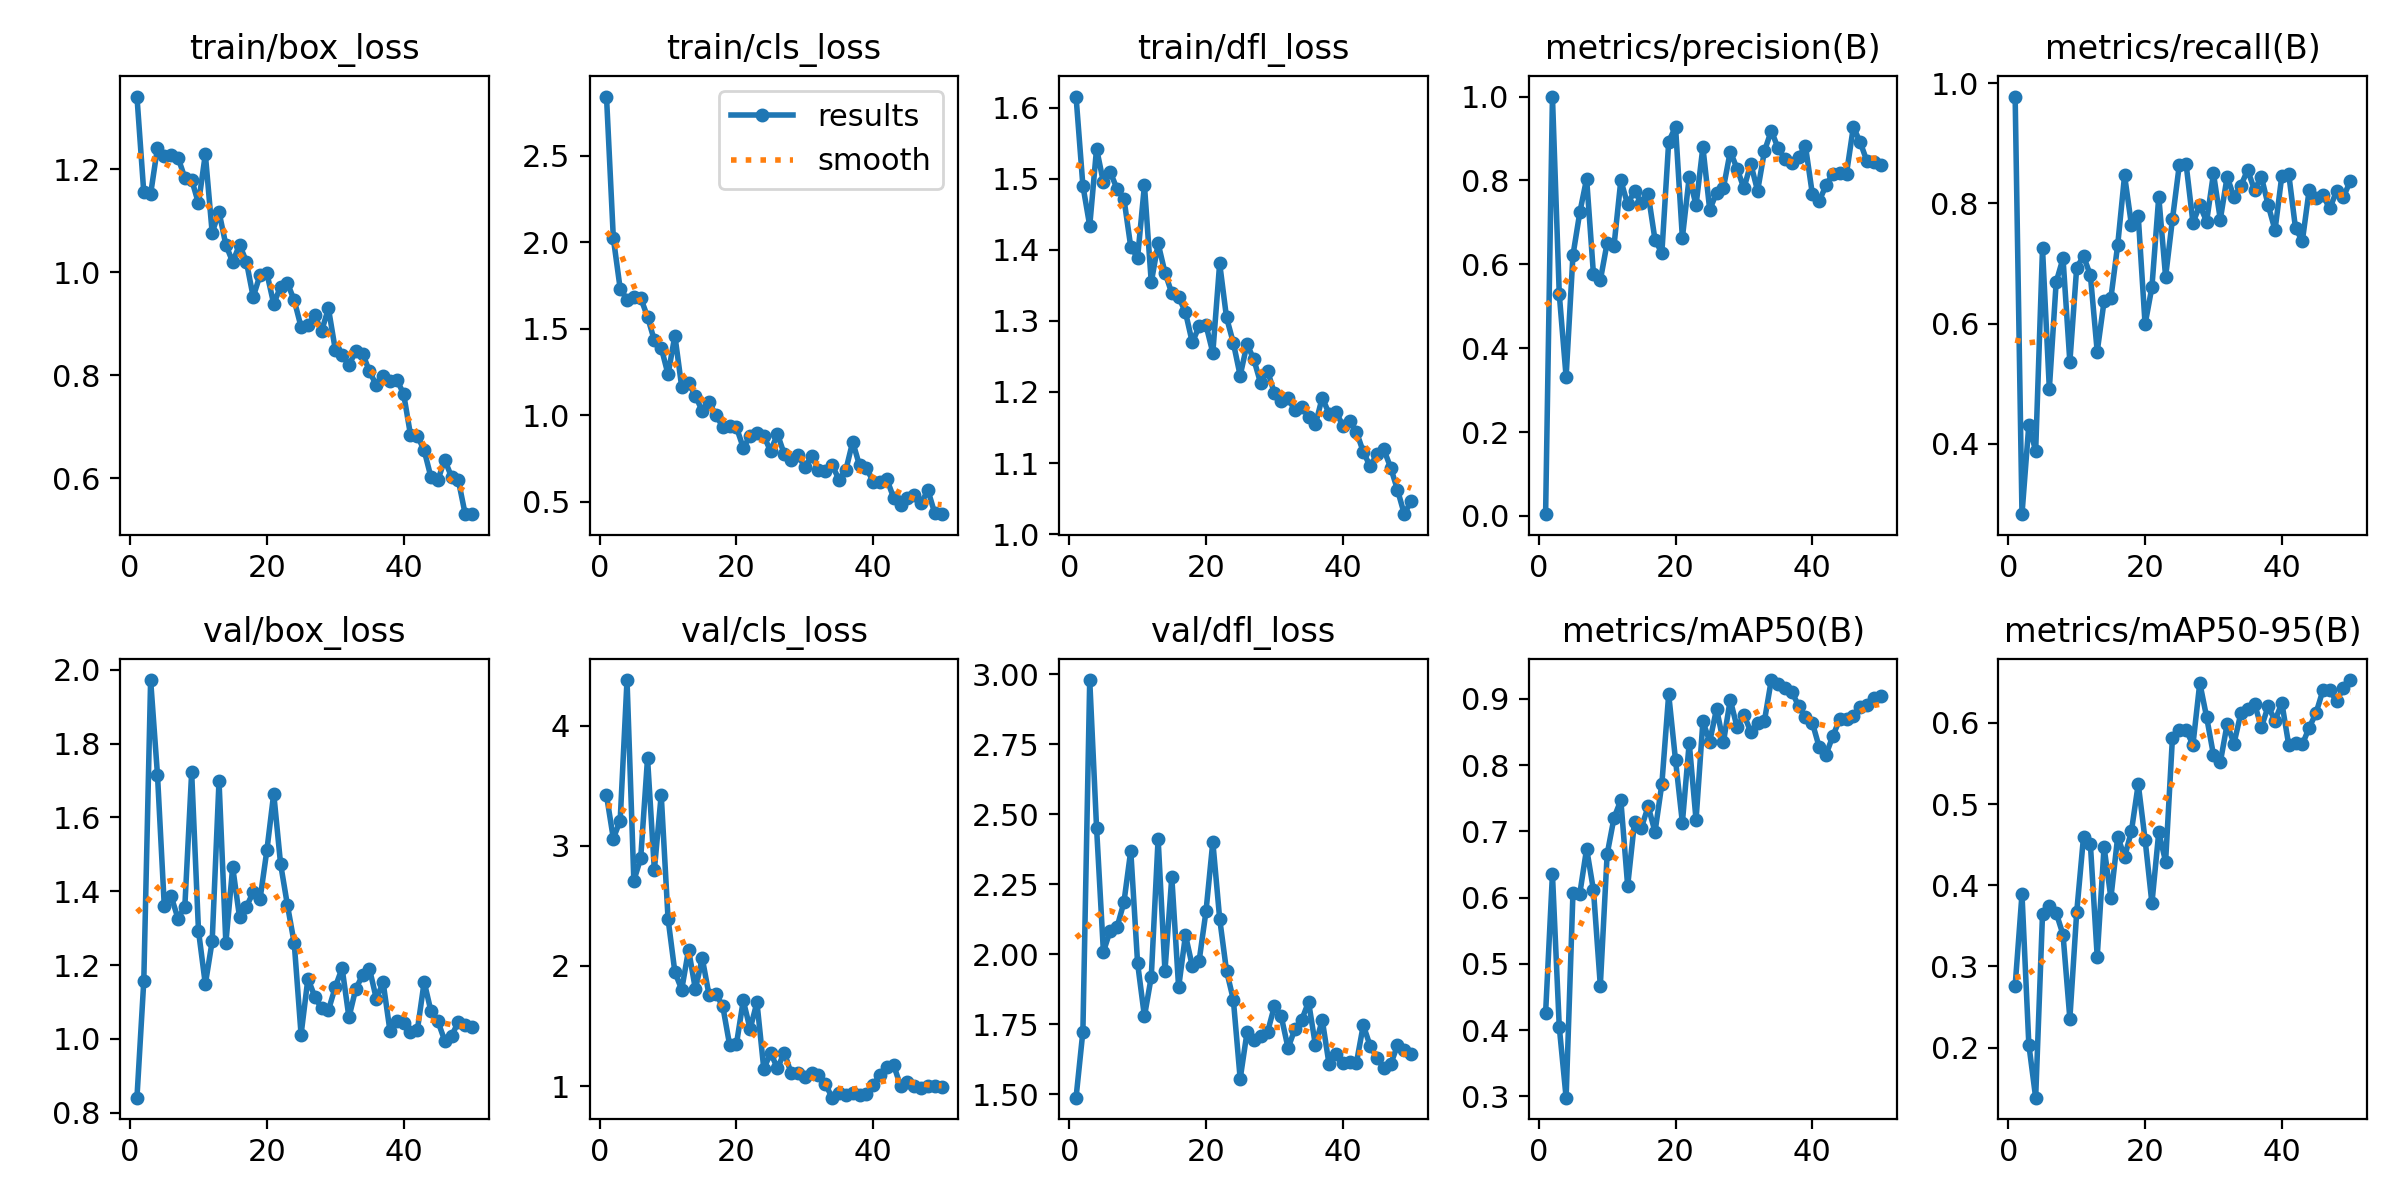

The file beside this chart, header and first rows:
epoch, time, train/box_loss, train/cls_loss, train/dfl_loss, metrics/precision(B), metrics/recall(B), metrics/mAP50(B), metrics/mAP50-95(B), val/box_loss, val/cls_loss, val/dfl_loss, lr/pg0, lr/pg1, lr/pg2
1, 165, 1.341, 2.843, 1.616, 0.0041, 0.9778, 0.4255, 0.2762, 0.8408, 3.42, 1.489, 0.0002858, 0.0002858, 0.0002858
2, 336.4, 1.155, 2.024, 1.49, 1, 0.2827, 0.6353, 0.389, 1.157, 3.06, 1.725, 0.0005743, 0.0005743, 0.0005743
3, 521.7, 1.152, 1.732, 1.434, 0.5286, 0.4317, 0.4046, 0.2038, 1.972, 3.21, 2.979, 0.0008509, 0.0008509, 0.0008509
4, 741.8, 1.242, 1.669, 1.542, 0.3316, 0.3879, 0.2979, 0.1383, 1.716, 4.378, 2.452, 0.001116, 0.001116, 0.001116
5, 954.4, 1.226, 1.683, 1.495, 0.6216, 0.7249, 0.6069, 0.3642, 1.359, 2.71, 2.009, 0.001316, 0.001316, 0.001316
6, 1167, 1.228, 1.679, 1.509, 0.7236, 0.4913, 0.6059, 0.3748, 1.387, 2.896, 2.085, 0.001288, 0.001288, 0.001288
7, 1384, 1.223, 1.569, 1.486, 0.804, 0.6692, 0.674, 0.3661, 1.326, 3.727, 2.097, 0.001259, 0.001259, 0.001259
8, 1603, 1.184, 1.432, 1.472, 0.5758, 0.7084, 0.6111, 0.3392, 1.358, 2.799, 2.186, 0.001231, 0.001231, 0.001231
9, 1828, 1.18, 1.391, 1.404, 0.5618, 0.5361, 0.4672, 0.2358, 1.722, 3.425, 2.37, 0.001203, 0.001203, 0.001203
10, 2055, 1.134, 1.236, 1.389, 0.651, 0.6932, 0.6655, 0.3668, 1.293, 2.392, 1.968, 0.001174, 0.001174, 0.001174
11, 2286, 1.229, 1.461, 1.491, 0.6438, 0.7121, 0.7202, 0.46, 1.148, 1.948, 1.779, 0.001146, 0.001146, 0.001146
12, 2511, 1.077, 1.163, 1.354, 0.8001, 0.6805, 0.7471, 0.4509, 1.265, 1.804, 1.92, 0.001118, 0.001118, 0.001118
13, 2723, 1.117, 1.186, 1.409, 0.7428, 0.5534, 0.6177, 0.3119, 1.699, 2.135, 2.413, 0.001089, 0.001089, 0.001089
14, 2930, 1.053, 1.113, 1.368, 0.7752, 0.6369, 0.714, 0.4471, 1.26, 1.807, 1.941, 0.001061, 0.001061, 0.001061
15, 3136, 1.02, 1.024, 1.339, 0.7464, 0.6424, 0.7055, 0.3846, 1.465, 2.065, 2.276, 0.001033, 0.001033, 0.001033
16, 3339, 1.054, 1.076, 1.334, 0.7672, 0.7313, 0.7377, 0.4601, 1.33, 1.757, 1.882, 0.001005, 0.001005, 0.001005
17, 3547, 1.021, 0.9994, 1.312, 0.6583, 0.8464, 0.6993, 0.4348, 1.358, 1.769, 2.069, 0.0009763, 0.0009763, 0.0009763
18, 3750, 0.952, 0.9344, 1.27, 0.6268, 0.7647, 0.7716, 0.4666, 1.397, 1.665, 1.958, 0.000948, 0.000948, 0.000948
19, 3956, 0.9949, 0.9399, 1.292, 0.8924, 0.7787, 0.907, 0.5247, 1.379, 1.344, 1.977, 0.0009197, 0.0009197, 0.0009197
20, 4161, 0.9984, 0.9299, 1.294, 0.9278, 0.5985, 0.8075, 0.4563, 1.511, 1.35, 2.153, 0.0008914, 0.0008914, 0.0008914
21, 4362, 0.9385, 0.8126, 1.255, 0.6631, 0.6608, 0.7131, 0.3779, 1.665, 1.713, 2.402, 0.0008631, 0.0008631, 0.0008631
22, 4561, 0.9723, 0.8791, 1.381, 0.8079, 0.8111, 0.8337, 0.4653, 1.475, 1.475, 2.127, 0.0008348, 0.0008348, 0.0008348
23, 4759, 0.979, 0.8967, 1.305, 0.741, 0.6778, 0.7173, 0.4292, 1.363, 1.697, 1.942, 0.0008065, 0.0008065, 0.0008065
24, 4959, 0.9457, 0.8777, 1.269, 0.8794, 0.7734, 0.8659, 0.5818, 1.259, 1.144, 1.839, 0.0007782, 0.0007782, 0.0007782
25, 5157, 0.8939, 0.7944, 1.223, 0.7296, 0.8636, 0.8356, 0.5911, 1.012, 1.276, 1.556, 0.0007499, 0.0007499, 0.0007499
26, 5354, 0.8974, 0.8914, 1.267, 0.7711, 0.8651, 0.8851, 0.5911, 1.164, 1.15, 1.721, 0.0007216, 0.0007216, 0.0007216
27, 5553, 0.9166, 0.7742, 1.246, 0.7819, 0.7678, 0.8345, 0.5734, 1.115, 1.28, 1.693, 0.0006934, 0.0006934, 0.0006934
28, 5753, 0.8859, 0.7397, 1.212, 0.8688, 0.7969, 0.8988, 0.6493, 1.082, 1.107, 1.709, 0.0006651, 0.0006651, 0.0006651
29, 5950, 0.93, 0.7694, 1.23, 0.8282, 0.7697, 0.8571, 0.6072, 1.078, 1.109, 1.722, 0.0006368, 0.0006368, 0.0006368
30, 6146, 0.8501, 0.7003, 1.198, 0.7811, 0.8498, 0.876, 0.5606, 1.141, 1.073, 1.815, 0.0006085, 0.0006085, 0.0006085
31, 6340, 0.8398, 0.7649, 1.188, 0.8398, 0.7731, 0.8505, 0.5516, 1.192, 1.109, 1.779, 0.0005802, 0.0005802, 0.0005802
32, 6538, 0.8202, 0.6845, 1.191, 0.775, 0.8444, 0.8637, 0.5986, 1.058, 1.091, 1.666, 0.0005519, 0.0005519, 0.0005519
33, 6733, 0.8466, 0.6802, 1.174, 0.8698, 0.8103, 0.8669, 0.5746, 1.136, 1.018, 1.733, 0.0005236, 0.0005236, 0.0005236
34, 6928, 0.8423, 0.7113, 1.179, 0.9184, 0.8293, 0.9285, 0.6118, 1.173, 0.9044, 1.766, 0.0004953, 0.0004953, 0.0004953
35, 7123, 0.8077, 0.6278, 1.165, 0.877, 0.8556, 0.9223, 0.617, 1.19, 0.941, 1.83, 0.000467, 0.000467, 0.000467
36, 7317, 0.781, 0.6835, 1.154, 0.8508, 0.8222, 0.9171, 0.6239, 1.109, 0.9262, 1.676, 0.0004387, 0.0004387, 0.0004387
37, 7512, 0.7991, 0.8467, 1.192, 0.8423, 0.8444, 0.9111, 0.5945, 1.153, 0.9457, 1.766, 0.0004104, 0.0004104, 0.0004104
38, 7707, 0.7893, 0.7097, 1.169, 0.8562, 0.797, 0.8892, 0.6207, 1.021, 0.9265, 1.608, 0.0003821, 0.0003821, 0.0003821
39, 7900, 0.7919, 0.6952, 1.172, 0.8817, 0.7556, 0.873, 0.6029, 1.048, 0.9373, 1.646, 0.0003538, 0.0003538, 0.0003538
40, 8092, 0.7635, 0.6164, 1.153, 0.7683, 0.8464, 0.8642, 0.6247, 1.042, 1.011, 1.614, 0.0003255, 0.0003255, 0.0003255
41, 8281, 0.6846, 0.6119, 1.159, 0.7504, 0.8494, 0.8275, 0.5731, 1.018, 1.094, 1.615, 0.0002972, 0.0002972, 0.0002972
42, 8471, 0.6827, 0.6293, 1.144, 0.7882, 0.7583, 0.8157, 0.5748, 1.024, 1.161, 1.613, 0.0002689, 0.0002689, 0.0002689
43, 8660, 0.6545, 0.5219, 1.116, 0.8163, 0.7376, 0.844, 0.5737, 1.155, 1.174, 1.747, 0.0002406, 0.0002406, 0.0002406
44, 8849, 0.6019, 0.4832, 1.096, 0.8167, 0.8229, 0.8691, 0.5943, 1.074, 1.003, 1.674, 0.0002123, 0.0002123, 0.0002123
45, 9038, 0.5964, 0.5239, 1.112, 0.8163, 0.8092, 0.8702, 0.6123, 1.048, 1.035, 1.631, 0.0001841, 0.0001841, 0.0001841
46, 9224, 0.6365, 0.537, 1.119, 0.9273, 0.8134, 0.8743, 0.6401, 0.9956, 1.002, 1.594, 0.0001558, 0.0001558, 0.0001558
47, 9415, 0.6027, 0.4906, 1.094, 0.8912, 0.7915, 0.8879, 0.6405, 1.007, 0.9869, 1.607, 0.0001275, 0.0001275, 0.0001275
48, 9604, 0.5964, 0.5669, 1.062, 0.8453, 0.8201, 0.8905, 0.6267, 1.047, 1.003, 1.675, 9.91726e-05, 9.91726e-05, 9.91726e-05
49, 9791, 0.5306, 0.4334, 1.028, 0.8431, 0.8105, 0.9018, 0.6434, 1.039, 1, 1.658, 7.08784e-05, 7.08784e-05, 7.08784e-05
50, 9979, 0.5313, 0.4281, 1.047, 0.8379, 0.837, 0.9039, 0.6529, 1.032, 0.9963, 1.644, 4.25842e-05, 4.25842e-05, 4.25842e-05
